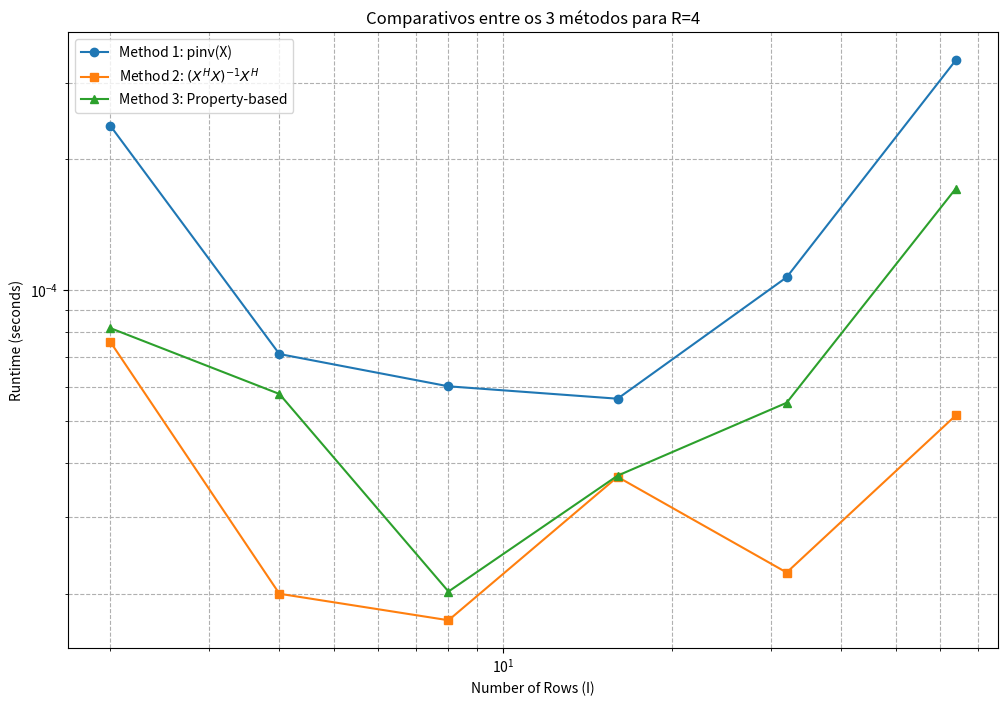
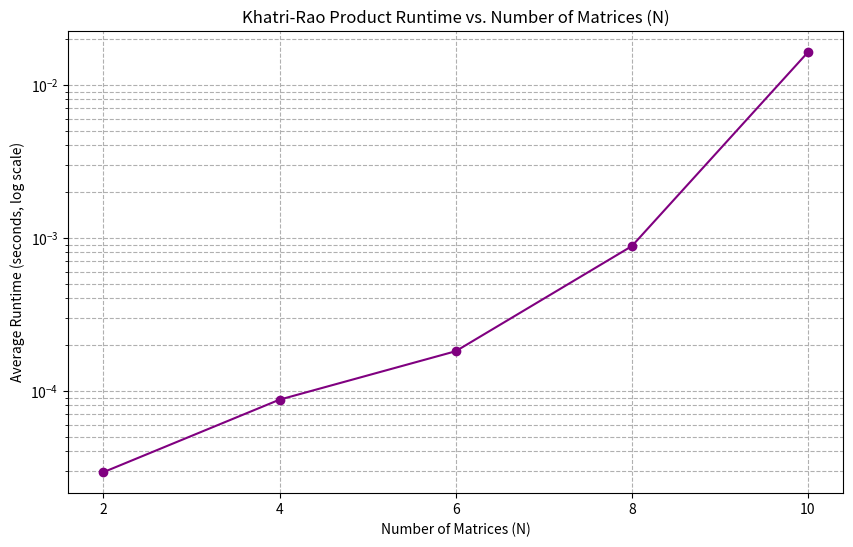

These charts were generated, in order, by the following Python code:
import numpy as np
import time
import matplotlib.pyplot as plt

def khatri_rao(A, B):
    if A.shape[1] != B.shape[1]:
        raise ValueError("Matrizes devem ter o mesmo número de colunas.")
    
    C = np.zeros((A.shape[0] * B.shape[0], A.shape[1]))
    for i in range(A.shape[1]):
        C[:, i] = np.kron(A[:, i], B[:, i])
    return C

# para o problema 1
I_values = [2, 4, 8, 16, 32, 64] # 128, 256 foram retirados devido ao tempo de execução
R = 4

times1 = []
times2 = []
times3 = []

for I in I_values:
    print(f"Testing for I = {I}, R = {R}")
    
    A = np.random.randn(I, R) + 1j * np.random.randn(I, R)
    B = np.random.randn(I, R)
    
    X = khatri_rao(A, B)
    
    #metodo 1: pinv
    start_time = time.time()
    pinv_X1 = np.linalg.pinv(X)
    end_time = time.time()
    times1.append(end_time - start_time)
    
    # metodo 2: (X^H * X)^-1 * X^H
    start_time = time.time()
    X_H = X.conj().T
    XHX = X_H @ X
    XHX_inv = np.linalg.inv(XHX)
    pinv_X2 = XHX_inv @ X_H
    end_time = time.time()
    times2.append(end_time - start_time)

    # metodo 3: (A^H A) * (B^H B)
    start_time = time.time()
    A_H = A.conj().T
    B_T = B.T
    AHA = A_H @ A
    BTB = B_T @ B
    XHX_prop = AHA * BTB
    XHX_prop_inv = np.linalg.inv(XHX_prop)
    pinv_X3 = XHX_prop_inv @ X_H # usando X_H do metodo 2
    end_time = time.time()
    times3.append(end_time - start_time)

# plot
plt.figure(figsize=(12, 8))
plt.loglog(I_values, times1, 'o-', label='Method 1: pinv(X)')
plt.loglog(I_values, times2, 's-', label=r'Method 2: $(X^H X)^{-1} X^H$')
plt.loglog(I_values, times3, '^-', label='Method 3: Property-based')
plt.title('Comparativos entre os 3 métodos para R=4')
plt.xlabel('Number of Rows (I)')
plt.ylabel('Runtime (seconds)')
plt.legend()
plt.grid(True, which="both", ls="--")
plt.show()

# para o problema 2
I = 4
R = 2
N = [2,4,6,8,10]
max_inter = 50

tempo = []

for n in N:
    total_tempo = 0
    for _ in range(max_inter):
        # gerando as matrizes aleatorias
        A = [np.random.rand(I, R) for _ in range(n)]
        start_time = time.time()
        X = A[0]
        for m in range(1,n):
            X = khatri_rao(X, A[m])
        end_time = time.time()
        total_tempo += end_time - start_time
    tempo.append(total_tempo / max_inter)

plt.figure(figsize=(10, 6))
# A semi-log plot is best to visualize exponential growth
plt.semilogy(N, tempo, 'o-', color='purple')

plt.title('Khatri-Rao Product Runtime vs. Number of Matrices (N)')
plt.xlabel('Number of Matrices (N)')
plt.ylabel('Average Runtime (seconds, log scale)')
plt.grid(True, which="both", ls="--")
plt.xticks(N)
plt.show()

